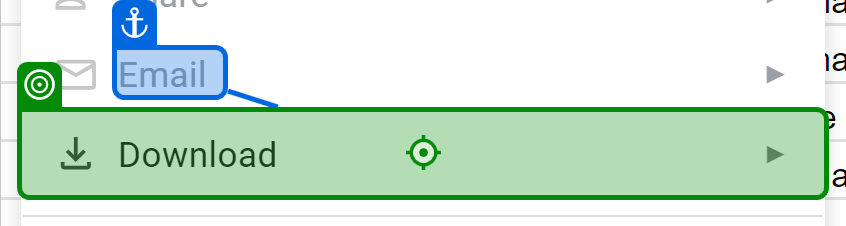
Workflow: 1_dt_table

Step 1: click on 'Email'

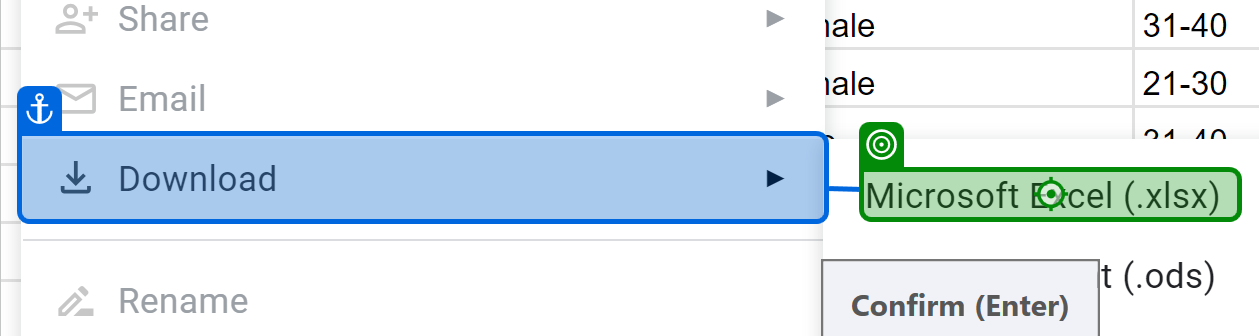
Step 2: click on 'Download►'